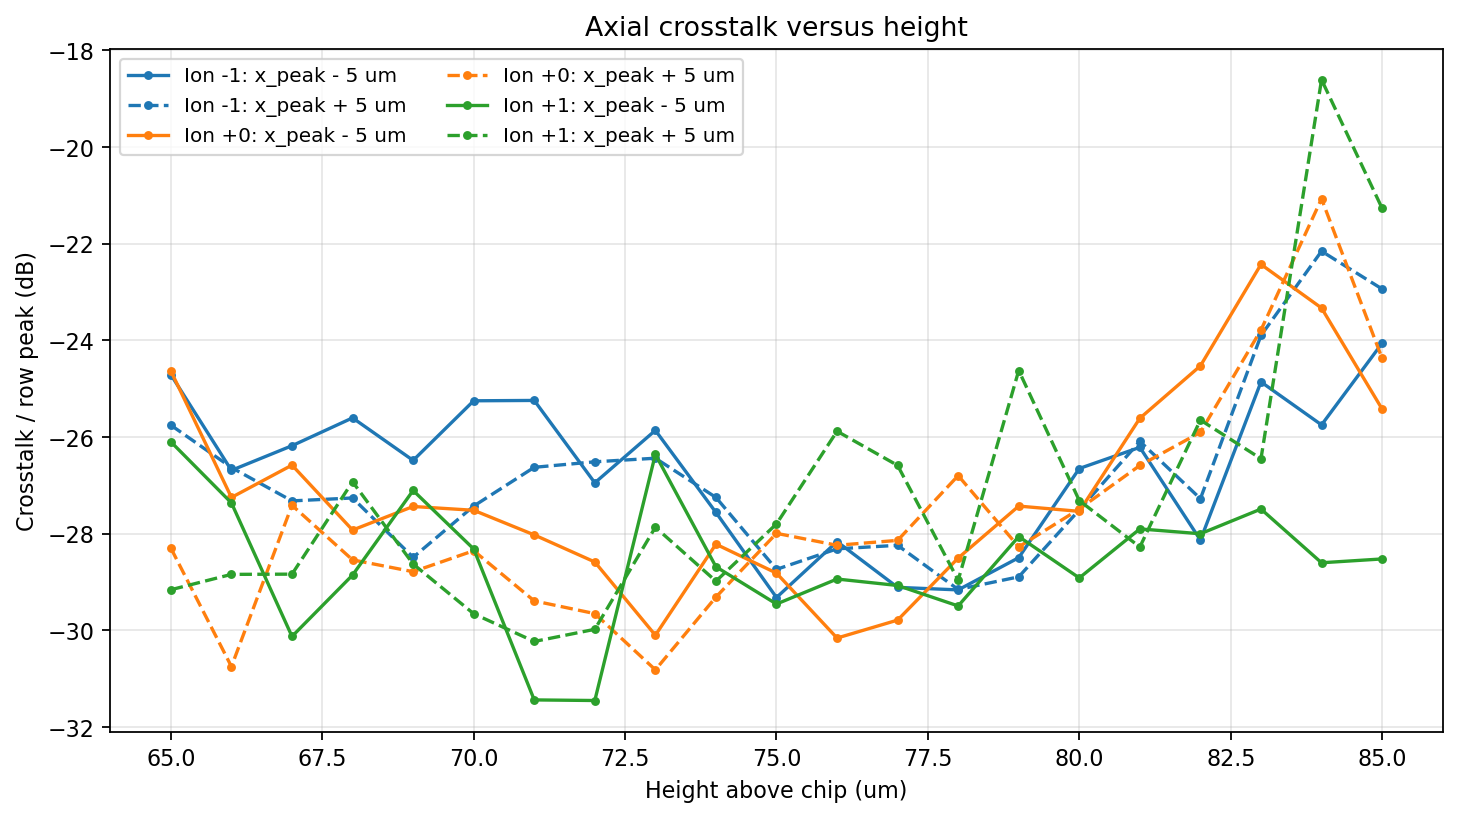

Data behind this chart, as committed beside it:
height_um, peak_x_um, sample_y_um, peak_rate_counts_s, sample_x_minus_um, crosstalk_minus_db, sample_x_plus_um, crosstalk_plus_db, ion
65.0, -1.746, 4.293, 335642, -6.746, -24.71, 3.254, -25.92, -1
66.0, -1.746, 4.187, 390747, -6.746, -26.69, 3.254, -26.27, -1
67.0, -1.852, 4.823, 445852, -6.852, -26.18, 3.148, -27.52, -1
68.0, -1.746, 4.929, 505967, -6.746, -25.61, 3.254, -27.23, -1
69.0, -1.746, 5.671, 536025, -6.746, -26.49, 3.254, -28.24, -1
70.0, -1.746, 6.201, 606159, -6.746, -25.25, 3.254, -27.48, -1
71.0, -1.746, 6.625, 681303, -6.746, -25.25, 3.254, -26.62, -1
72.0, -1.746, 7.261, 751437, -6.746, -26.95, 3.254, -26.52, -1
73, -1.746, 7.367, 796523, -6.746, -25.86, 3.254, -26.34, -1
74, -1.746, 8.003, 831590, -6.746, -27.56, 3.254, -26.99, -1
75, -1.852, 8.427, 831590, -6.852, -29.32, 3.148, -28.7, -1
76, -1.958, 9.487, 876676, -6.958, -28.17, 3.042, -28.25, -1
77, -1.958, 9.593, 881686, -6.958, -29.11, 3.042, -27.95, -1
78, -1.852, 10.02, 871666, -6.852, -29.17, 3.148, -28.99, -1
79, -1.852, 10.55, 826580, -6.852, -28.5, 3.148, -28.48, -1
80, -1.958, 11.08, 701341, -6.958, -26.65, 3.042, -27.66, -1
81, -1.852, 11.71, 586121, -6.852, -26.22, 3.148, -26.54, -1
82, -1.852, 12.03, 490939, -6.852, -28.14, 3.148, -27.44, -1
83, -1.958, 12.88, 390747, -6.958, -24.86, 3.042, -24.02, -1
84, -2.064, 14.36, 385737, -7.064, -25.75, 2.936, -22.2, -1
85, -1.958, 15.85, 445852, -6.958, -24.06, 3.042, -23.24, -1
65, 0.4776, 3.937, 385737, -4.522, -24.64, 5.478, -28.3, 0
66, 0.3716, 4.573, 440843, -4.628, -27.17, 5.372, -30.75, 0
67, 0.3716, 4.785, 500958, -4.628, -26.72, 5.372, -27.41, 0
68, 0.3716, 5.209, 556063, -4.628, -27.93, 5.372, -28.54, 0
69, 0.3716, 5.845, 591130, -4.628, -27.5, 5.372, -28.79, 0
70, 0.4776, 6.481, 696331, -4.522, -27.37, 5.478, -28.36, 0
71, 0.3716, 6.587, 761456, -4.628, -27.85, 5.372, -29.39, 0
72, 0.4776, 7.435, 831590, -4.522, -28.56, 5.478, -29.66, 0
73, 0.4776, 7.435, 871666, -4.522, -30.19, 5.478, -30.82, 0
74, 0.4776, 8.071, 896714, -4.522, -28.41, 5.478, -29.31, 0
75, 0.4776, 8.813, 891705, -4.522, -28.59, 5.478, -28, 0
76, 0.4776, 9.449, 906734, -4.522, -29.89, 5.478, -28.24, 0
77, 0.5836, 9.661, 941801, -4.416, -29.48, 5.584, -28.14, 0
78, 0.5836, 10.4, 921762, -4.416, -28.32, 5.584, -26.8, 0
79, 0.4776, 10.72, 866657, -4.522, -27.37, 5.478, -28.28, 0
80, 0.5836, 11.15, 731398, -4.416, -27.04, 5.584, -27.49, 0
81, 0.4776, 11.78, 596140, -4.522, -25.9, 5.478, -26.59, 0
82, 0.3716, 11.89, 475910, -4.628, -24.82, 5.372, -25.91, 0
83, 0.4776, 13.05, 395757, -4.522, -22.48, 5.478, -23.79, 0
84, 0.4776, 19.52, 385737, -4.522, -23.8, 5.478, -21.07, 0
85, 0.1596, 17.72, 435833, -4.84, -25.78, 5.16, -24.37, 0
65, 2.907, 3.507, 536025, -2.093, -26.1, 7.907, -29.16, 1
66, 2.907, 3.931, 621188, -2.093, -27.37, 7.907, -28.84, 1
67, 2.907, 4.037, 696331, -2.093, -30.13, 7.907, -28.84, 1
68, 3.013, 4.461, 746427, -1.987, -28.86, 8.013, -26.93, 1
69, 3.013, 5.309, 826580, -1.987, -27.11, 8.013, -28.63, 1
70, 3.119, 5.627, 916753, -1.881, -28.32, 8.119, -29.66, 1
71, 3.013, 6.157, 1026963, -1.987, -31.44, 8.013, -30.23, 1
72, 3.119, 6.369, 1097098, -1.881, -31.46, 8.119, -29.98, 1
73, 3.119, 8.065, 1092088, -1.881, -26.36, 8.119, -27.87, 1
74, 3.013, 7.641, 1097098, -1.987, -28.69, 8.013, -28.99, 1
75, 3.119, 9.655, 1097098, -1.881, -29.46, 8.119, -27.8, 1
76, 3.119, 10.5, 1097098, -1.881, -28.94, 8.119, -25.88, 1
77, 3.225, 10.61, 1097098, -1.775, -28.79, 8.225, -26.79, 1
78, 3.225, 11.14, 1097098, -1.775, -29.46, 8.225, -28.96, 1
79, 3.225, 9.443, 1097098, -1.775, -27.83, 8.225, -24.4, 1
80, 3.331, 10.5, 1092088, -1.669, -29.04, 8.331, -27, 1
81, 3.331, 11.46, 936791, -1.669, -27.9, 8.331, -28.15, 1
82, 3.225, 11.77, 781494, -1.775, -27.65, 8.225, -25.32, 1
... 3 more rows
